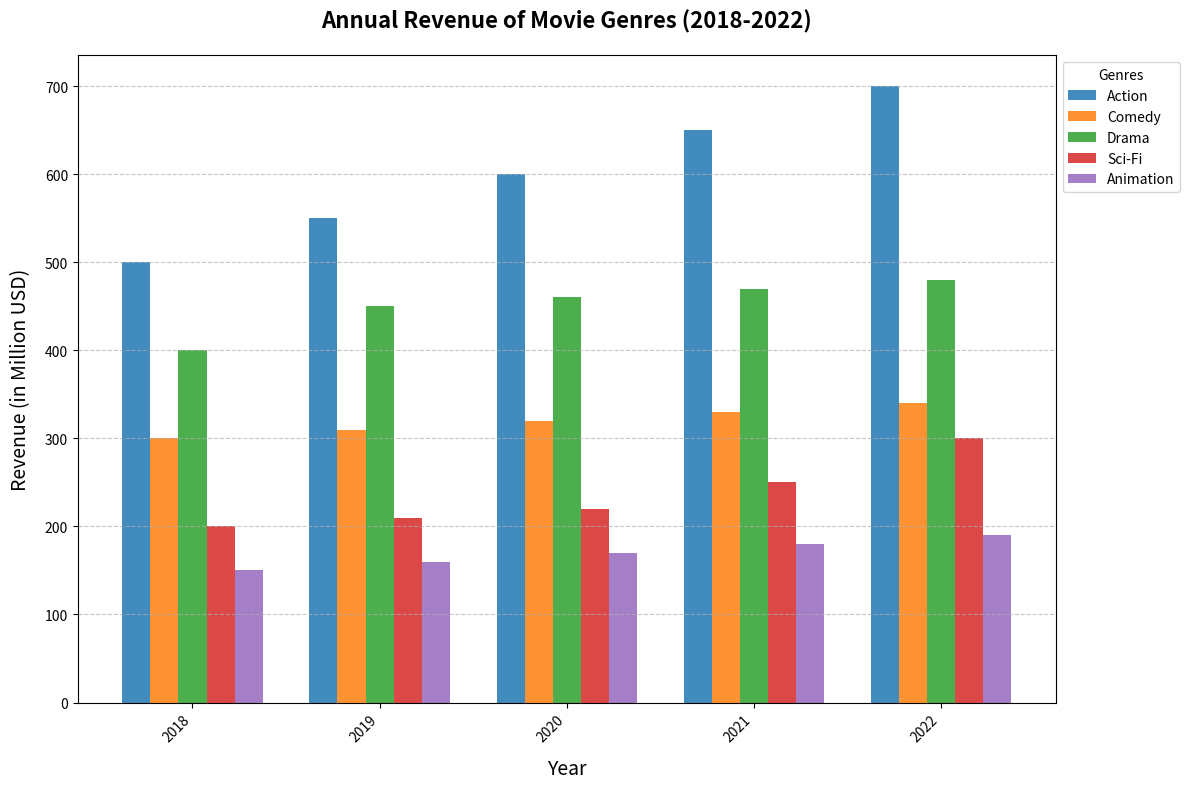

Recreate this plot in Python.
import matplotlib.pyplot as plt
import numpy as np

# Define the years
years = np.arange(2018, 2023)

# Annual revenue data for each genre in millions of USD
action = np.array([500, 550, 600, 650, 700])
comedy = np.array([300, 310, 320, 330, 340])
drama = np.array([400, 450, 460, 470, 480])
sci_fi = np.array([200, 210, 220, 250, 300])
animation = np.array([150, 160, 170, 180, 190])

# Colors for each genre
colors = ['#1f77b4', '#ff7f0e', '#2ca02c', '#d62728', '#9467bd']

# Set up the figure and axis
fig, ax = plt.subplots(figsize=(12, 8))

# Parameters for the bars
bar_width = 0.15
x_indices = np.arange(len(years))

# Plot each genre as a grouped bar
ax.bar(x_indices - 2*bar_width, action, width=bar_width, label='Action', color=colors[0], alpha=0.85)
ax.bar(x_indices - bar_width, comedy, width=bar_width, label='Comedy', color=colors[1], alpha=0.85)
ax.bar(x_indices, drama, width=bar_width, label='Drama', color=colors[2], alpha=0.85)
ax.bar(x_indices + bar_width, sci_fi, width=bar_width, label='Sci-Fi', color=colors[3], alpha=0.85)
ax.bar(x_indices + 2*bar_width, animation, width=bar_width, label='Animation', color=colors[4], alpha=0.85)

# Adding title and labels
ax.set_title('Annual Revenue of Movie Genres (2018-2022)', fontsize=16, fontweight='bold', pad=20)
ax.set_xlabel('Year', fontsize=14, labelpad=10)
ax.set_ylabel('Revenue (in Million USD)', fontsize=14, labelpad=10)

# Customize ticks
ax.set_xticks(x_indices)
ax.set_xticklabels(years, rotation=45, ha='right')

# Adding the legend
ax.legend(title='Genres', loc='upper left', bbox_to_anchor=(1, 1), fontsize=10)

# Add a grid for better readability
ax.grid(axis='y', linestyle='--', alpha=0.7)

# Adjust layout to fit everything nicely
plt.tight_layout()

# Display the plot
plt.show()
